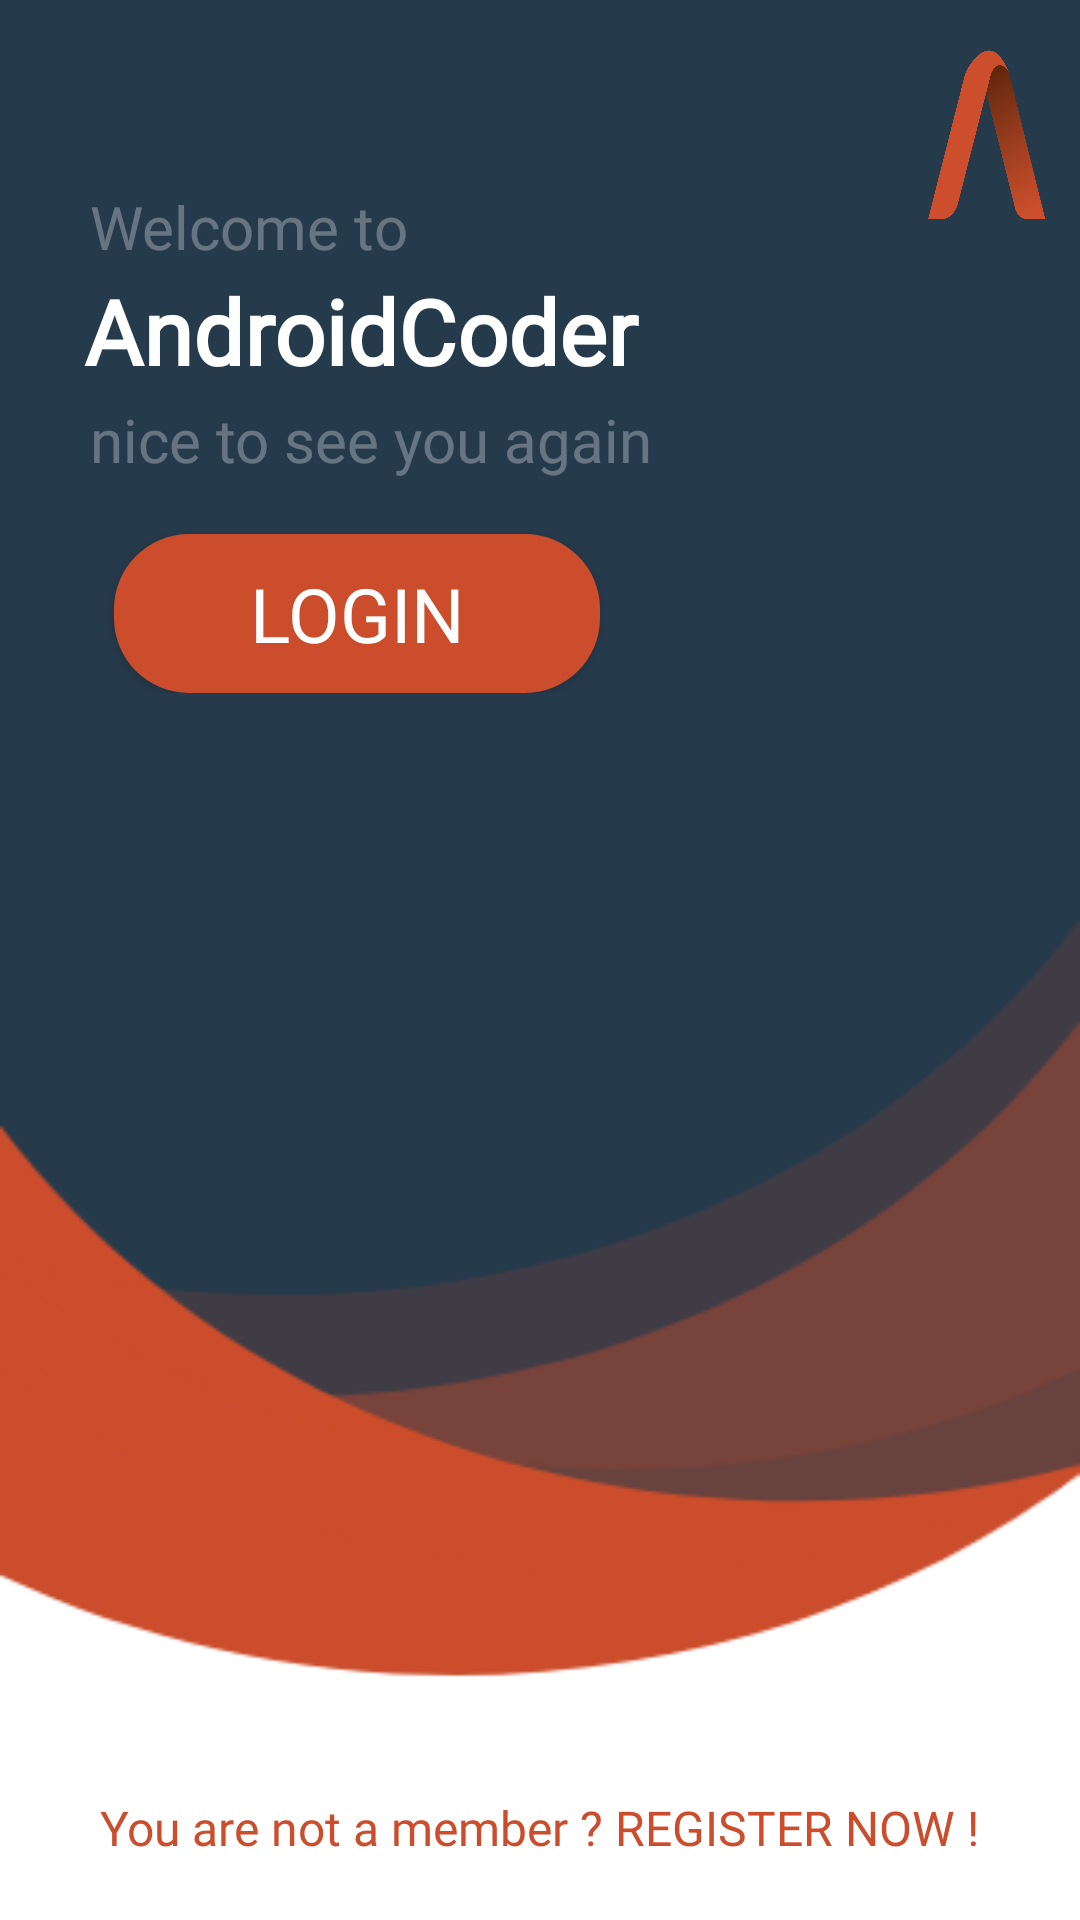

The Android layout XML behind this screen, and the referenced resources:
<!-- AndroidManifest.xml: application theme Theme.AndroidAutocoder -->
<!-- res/layout/activity_main.xml -->
<?xml version="1.0" encoding="utf-8"?>
<RelativeLayout xmlns:android="http://schemas.android.com/apk/res/android"
    xmlns:app="http://schemas.android.com/apk/res-auto"
    xmlns:tools="http://schemas.android.com/tools"
    android:layout_width="match_parent"
    android:layout_height="match_parent"
    android:background="@drawable/welcome_bg"
    tools:context=".MainActivity" >

    <ScrollView
        android:layout_width="match_parent"
        android:layout_height="wrap_content">

        <RelativeLayout
            android:layout_width="match_parent"
            android:layout_height="match_parent">


            <ImageView
                android:layout_width="208sp"
                android:layout_height="208sp"
                android:layout_alignParentStart="true"
                android:layout_alignParentTop="true"
                android:layout_alignParentEnd="true"
                android:layout_marginStart="258dp"
                android:layout_marginTop="-49dp"
                android:layout_marginEnd="-44dp"
                android:background="@drawable/app_logo" />

            <TextView
                android:id="@+id/textView2"
                android:layout_width="match_parent"
                android:layout_height="wrap_content"
                android:layout_alignParentStart="true"
                android:layout_alignParentTop="true"
                android:layout_marginStart="30dp"
                android:layout_marginTop="62dp"
                android:fontFamily="@font/segoe_ui"
                android:text="Welcome to"
                android:textColor="#4DFFFFFF"
                android:textSize="20sp"
                android:textStyle="normal" />

            <TextView
                android:id="@+id/textView3"
                android:layout_width="match_parent"
                android:layout_height="wrap_content"
                android:layout_marginStart="28dp"
                android:layout_marginTop="90dp"
                android:autoSizeMaxTextSize="32sp"
                android:autoSizeMinTextSize="25sp"
                android:fontFamily="@font/segoe_ui"
                android:maxLines="1"
                android:text="@string/app_name"
                android:textColor="@color/white"
                android:textSize="30sp"
                android:textStyle="bold" />

            <TextView
                android:layout_width="match_parent"
                android:layout_height="wrap_content"
                android:layout_marginStart="30dp"
                android:layout_marginTop="133dp"
                android:fontFamily="@font/segoe_ui"
                android:text="nice to see you again"
                android:textColor="#4DFFFFFF"
                android:textSize="20sp"
                android:textStyle="normal" />


            <Button
                android:id="@+id/button1"
                android:layout_width="162dp"
                android:layout_height="53dp"
                android:layout_marginStart="38dp"
                android:layout_marginTop="178dp"
                android:background="@drawable/round_btn"
                android:fontFamily="@font/segoe_ui"
                android:text="login"
                android:textColor="@color/white"
                android:textSize="25sp" />




        </RelativeLayout>

    </ScrollView>

    <TextView
        android:id="@+id/registerbtn_loginpg"
        android:layout_width="wrap_content"
        android:layout_height="wrap_content"
        android:layout_centerHorizontal="true"
        android:layout_alignParentBottom="true"
        android:paddingBottom="20dp"
        android:fontFamily="@font/segoe_ui"
        android:text="You are not a member ? REGISTER NOW !"
        android:textColor="#CB4D2B"
        android:textSize="16sp" />

</RelativeLayout>
<!-- resources referenced by this layout -->
<resources>
  <color name="white">#FFFFFFFF</color>
  <!-- drawable app_logo: png bitmap (drawable-hdpi, 135214 bytes) -->
  <!-- drawable round_btn (drawable) -->
  <?xml version="1.0" encoding="utf-8"?>
  <shape xmlns:android="http://schemas.android.com/apk/res/android" android:shape="rectangle">
  
      <solid android:color="#CB4D2B"/>
      <corners android:radius="25sp"/>
  
  </shape>
  <!-- drawable welcome_bg: png bitmap (drawable-hdpi, 5991 bytes) -->
  <string name="app_name">AndroidCoder</string>
  <style name="Theme.AndroidAutocoder" parent="Theme.MaterialComponents.DayNight.NoActionBar">
          
          <item name="colorPrimary">#CB4D2B</item>
          <item name="colorPrimaryVariant">#CB4D2B</item>
          <item name="colorOnPrimary">@color/white</item>
          
          <item name="colorSecondary">@color/teal_200</item>
          <item name="colorSecondaryVariant">@color/teal_700</item>
          <item name="colorOnSecondary">@color/black</item>
          
          <item name="android:statusBarColor" tools:targetApi="l">#00000000</item>
          
      </style>
  <color name="teal_200">#FF03DAC5</color>
  <color name="teal_700">#FF018786</color>
  <color name="black">#FF000000</color>
</resources>
